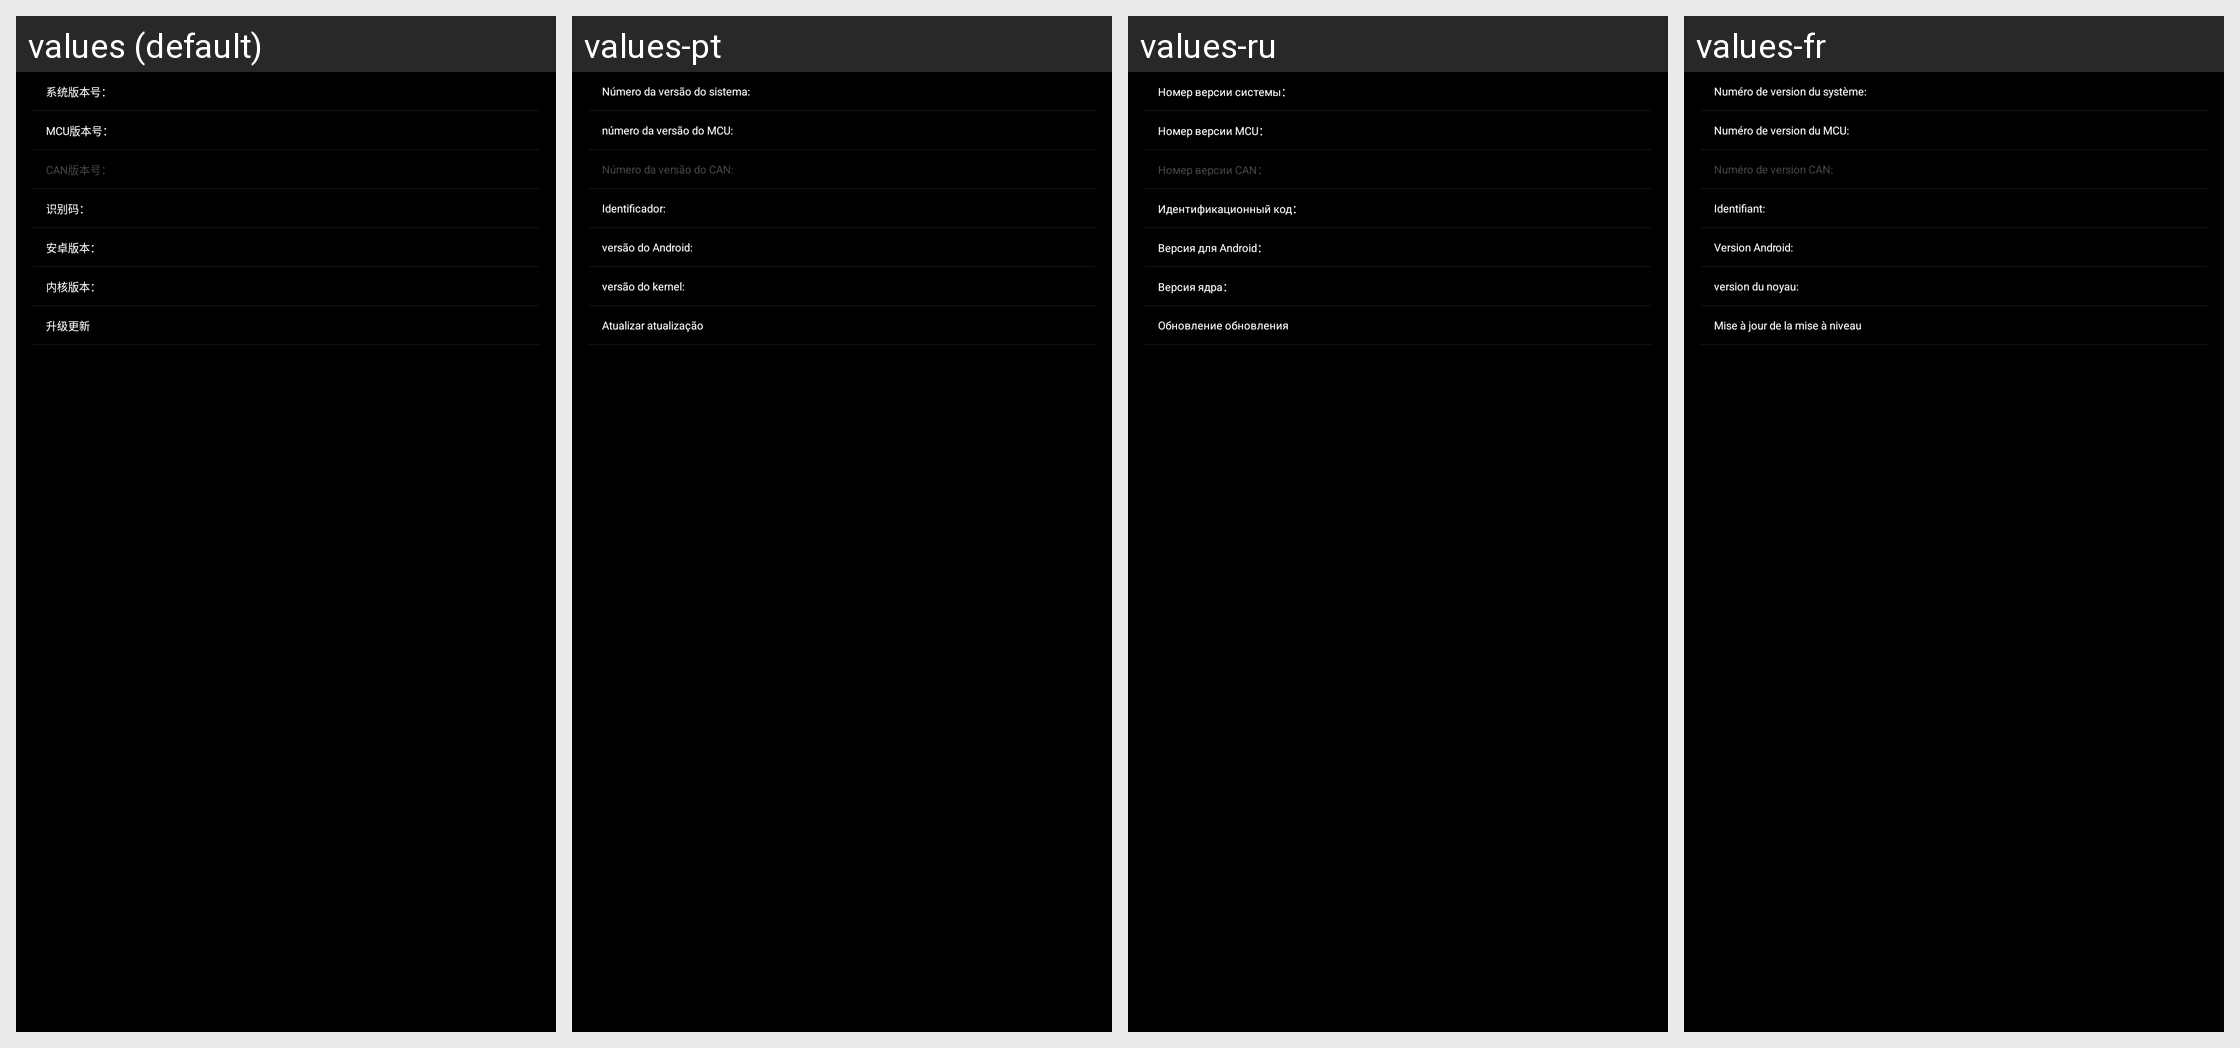

This grid shows one Android layout under several languages. Give, for every string resource on the screen, its name, the default text and each shown locale's text.
Android screen res/layout/fragment_on.xml rendered under 4 locales, left to right: values (default), values-pt, values-ru, values-fr. Device: Nexus 5 (rendered at 1080×1920; each locale shown at half size, 540×960, under a caption strip naming it); theme android:Theme.NoTitleBar.Fullscreen.
Other locales in the repository, not shown: values-ar, values-de, values-el, values-en, values-es, values-fa, values-hu, values-it, values-pl, values-ro, values-th, values-tr, values-uk, values-zh-rCN, values-zh-rTW.
Strings drawn on this screen, with the default value and each locale's value (text and hints the layout hard-codes, and strings that could not be matched under every locale, appear in the picture but are not listed):

label_system_version_number
  values: 系统版本号：
  values-pt: Número da versão do sistema:
  values-ru: Номер версии системы：
  values-fr: Numéro de version du système:

label_MCU_version_number
  values: MCU版本号：
  values-pt: número da versão do MCU:
  values-ru: Номер версии MCU：
  values-fr: Numéro de version du MCU:

label_CAN_version_number
  values: CAN版本号：
  values-pt: Número da versão do CAN:
  values-ru: Номер версии CAN：
  values-fr: Numéro de version CAN:

label_identifier
  values: 识别码：
  values-pt: Identificador:
  values-ru: Идентификационный код：
  values-fr: Identifiant:

label_android_version
  values: 安卓版本：
  values-pt: versão do Android:
  values-ru: Версия для Android：
  values-fr: Version Android:

label_kernel_version
  values: 内核版本：
  values-pt: versão do kernel:
  values-ru: Версия ядра：
  values-fr: version du noyau:

label_upgrade_update
  values: 升级更新
  values-pt: Atualizar atualização
  values-ru: Обновление обновления
  values-fr: Mise à jour de la mise à niveau
